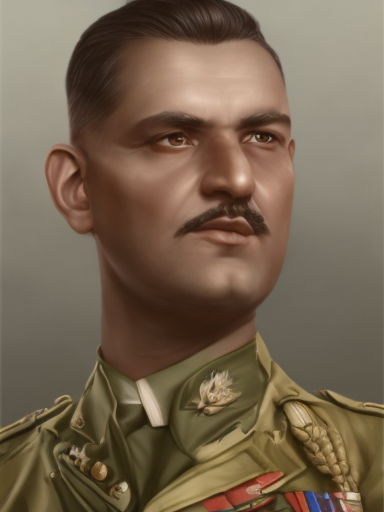
Generation parameters embedded in this image by AUTOMATIC1111 Stable Diffusion web UI or a fork of it (Forge, ...) (PNG 'parameters' text chunk):
male, matte painting, sharp focus, hoi4_vanilla_portrait_style, military uniform, indian
Steps: 20, Sampler: Euler, CFG scale: 7, Seed: 4075113666, Size: 384x512, Model hash: 9b8aa544, Batch size: 8, Batch pos: 1